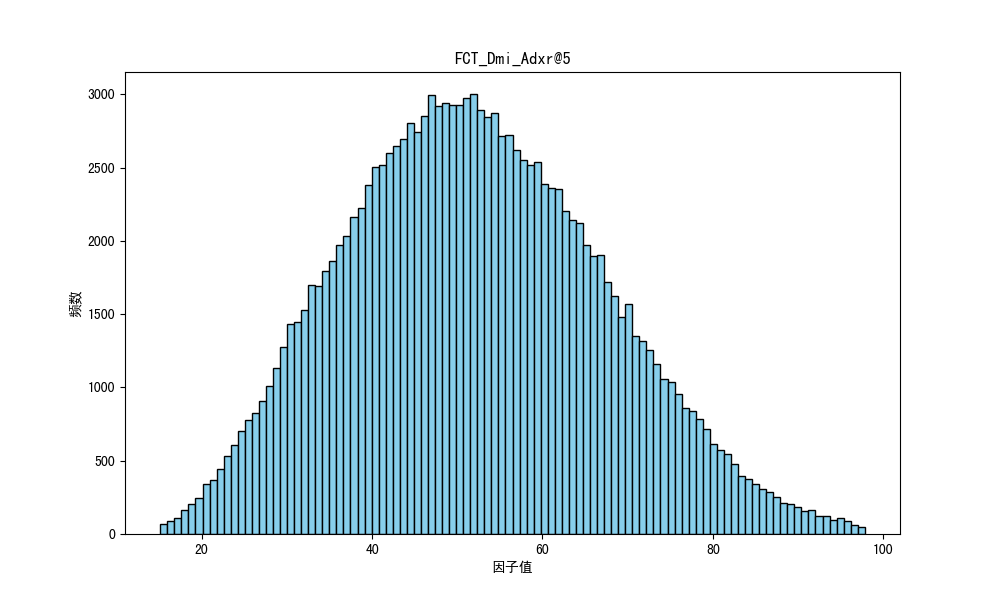

Values plotted in this chart, from the file beside it:
因子名称, 分割方法, 因子方向, 25分位数, 50分位数, 75分位数, 因子值平均数, 偏度, 峰度, 标准差, 平均IC, 平均IC前10%的均值, 平均IC后10%的均值, 平均ICIR, 平均命中率, 平均盈亏比, 平均盈亏比前10%的均值, 平均盈亏比后10%的均值
FCT_Dmi_Adxr@5, M, 1, 41, 51.38, 62.44, 52.04, 0.2197, -0.3065, 15.27, 0.002583, 0.1135, -0.09953, 0.02889, 0.5022, 1.407, 2.491, 0.9045
